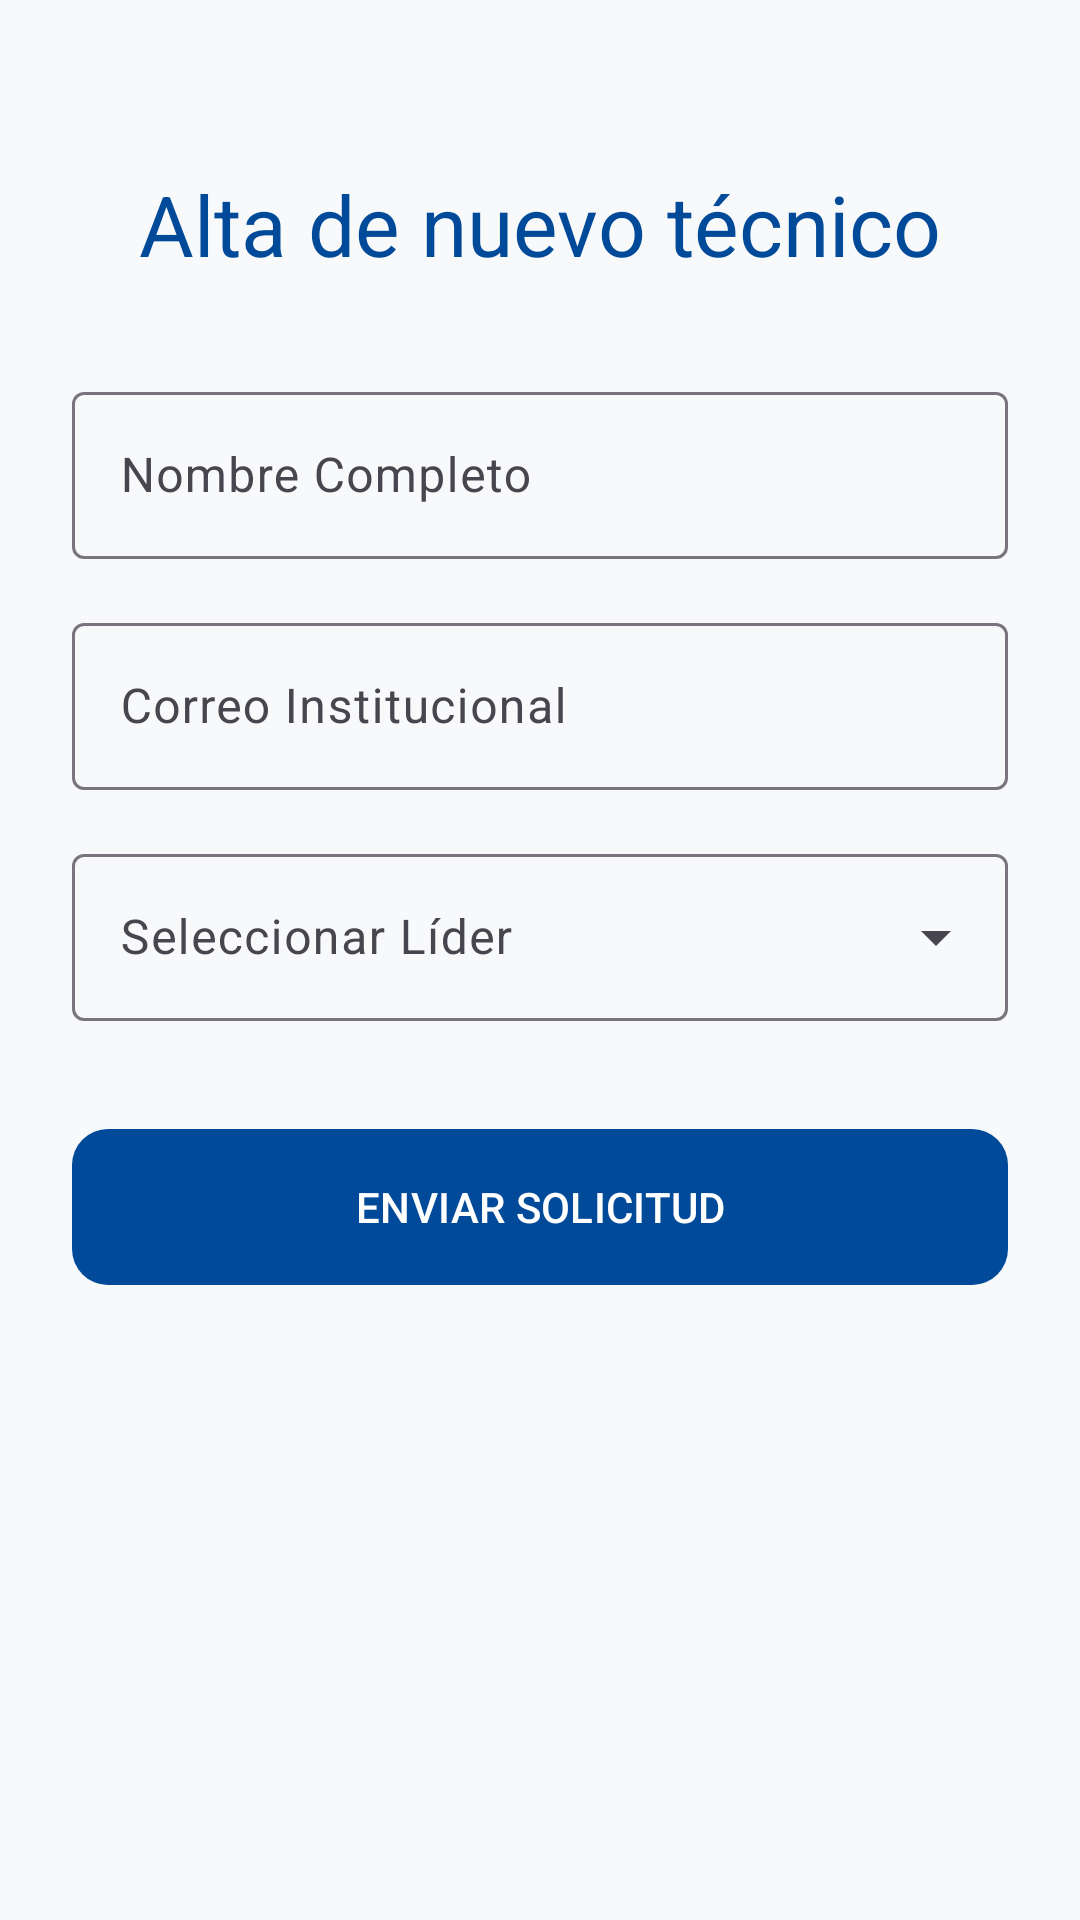

Reconstruct the res/layout file that produces this screen, plus the resources it refers to.
<!-- AndroidManifest.xml: application theme Theme.Deviceappend -->
<!-- res/layout/fragment_register.xml -->
<?xml version="1.0" encoding="utf-8"?>

<LinearLayout xmlns:android="http://schemas.android.com/apk/res/android"
    xmlns:app="http://schemas.android.com/apk/res-auto"
    android:layout_width="match_parent"
    android:layout_height="match_parent"
    android:orientation="vertical"
    android:padding="24dp"
    android:gravity="center_horizontal">

    <TextView
        android:layout_width="wrap_content"
        android:layout_height="wrap_content"
        android:text="Alta de nuevo técnico"
        android:textAppearance="?attr/textAppearanceHeadlineMedium"
        android:textColor="@color/primary"
        android:layout_marginTop="32dp"
        android:layout_marginBottom="32dp" />

    <com.google.android.material.textfield.TextInputLayout
        style="@style/Widget.Material3.TextInputLayout.OutlinedBox"
        android:layout_width="match_parent"
        android:layout_height="wrap_content"
        android:hint="Nombre Completo"
        android:layout_marginBottom="16dp">
        <com.google.android.material.textfield.TextInputEditText
            android:id="@+id/etFullName"
            android:layout_width="match_parent"
            android:layout_height="wrap_content"
            android:inputType="textPersonName" />
    </com.google.android.material.textfield.TextInputLayout>

    <com.google.android.material.textfield.TextInputLayout
        style="@style/Widget.Material3.TextInputLayout.OutlinedBox"
        android:layout_width="match_parent"
        android:layout_height="wrap_content"
        android:hint="Correo Institucional"
        android:layout_marginBottom="16dp">
        <com.google.android.material.textfield.TextInputEditText
            android:id="@+id/etRegisterEmail"
            android:layout_width="match_parent"
            android:layout_height="wrap_content"
            android:inputType="textEmailAddress" />
    </com.google.android.material.textfield.TextInputLayout>

    <com.google.android.material.textfield.TextInputLayout
        style="@style/Widget.Material3.TextInputLayout.OutlinedBox.ExposedDropdownMenu"
        android:layout_width="match_parent"
        android:layout_height="wrap_content"
        android:hint="Seleccionar Líder"
        android:layout_marginBottom="32dp">
        <AutoCompleteTextView
            android:id="@+id/actvLeader"
            android:layout_width="match_parent"
            android:layout_height="wrap_content"
            android:inputType="none" />
    </com.google.android.material.textfield.TextInputLayout>

    <com.google.android.material.button.MaterialButton
        android:id="@+id/btnRegister"
        android:layout_width="match_parent"
        android:layout_height="60dp"
        android:text="ENVIAR SOLICITUD"
        app:cornerRadius="12dp" />

</LinearLayout>
<!-- resources referenced by this layout -->
<resources>
  <color name="primary">#004A99</color>
  <style name="Theme.Deviceappend" parent="Theme.Material3.DayNight.NoActionBar">
          <item name="colorPrimary">@color/primary</item>
          <item name="colorPrimaryVariant">@color/primary_variant</item>
          <item name="colorSecondary">@color/secondary</item>
          <item name="android:windowBackground">@color/background</item>
          <item name="android:statusBarColor">@color/primary_variant</item>
      </style>
  <color name="primary_variant">#003366</color>
  <color name="secondary">#FFC107</color>
  <color name="background">#F8F9FA</color>
</resources>
